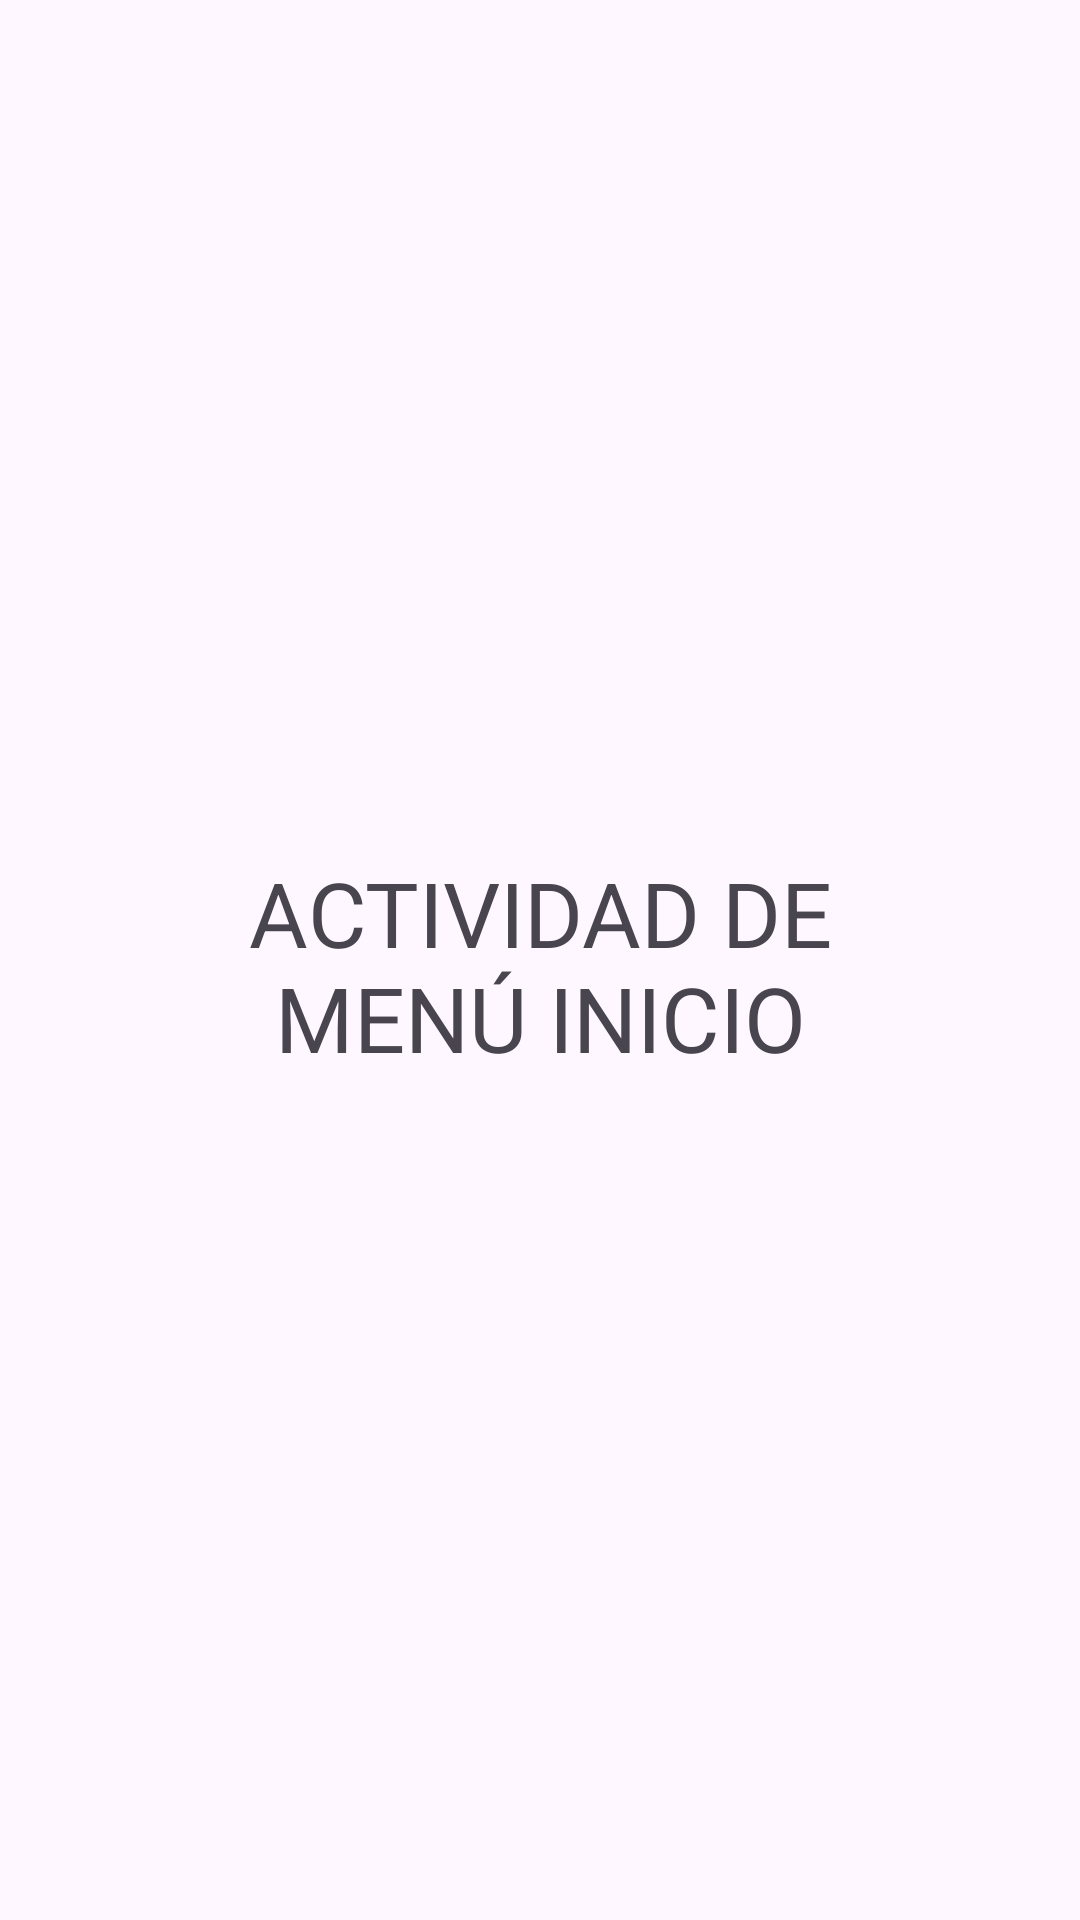

The Android layout XML behind this screen, and the referenced resources:
<!-- AndroidManifest.xml: application theme Theme.CntgApp -->
<!-- res/layout/actividad_menu_pantalla.xml -->
<?xml version="1.0" encoding="utf-8"?>
<androidx.constraintlayout.widget.ConstraintLayout xmlns:android="http://schemas.android.com/apk/res/android"
    xmlns:app="http://schemas.android.com/apk/res-auto"
    xmlns:tools="http://schemas.android.com/tools"
    android:layout_width="match_parent"
    android:layout_height="match_parent">

    <TextView
        android:id="@+id/textView"
        android:layout_width="228dp"
        android:layout_height="72dp"
        android:text="ACTIVIDAD DE MENÚ INICIO"
        android:textSize="30sp"
        android:gravity="center"
        app:layout_constraintBottom_toBottomOf="parent"
        app:layout_constraintEnd_toEndOf="parent"
        app:layout_constraintStart_toStartOf="parent"
        app:layout_constraintTop_toTopOf="parent" />

</androidx.constraintlayout.widget.ConstraintLayout>
<!-- resources referenced by this layout -->
<resources>
  <style name="Theme.CntgApp" parent="Base.Theme.CntgApp" />
  <style name="Base.Theme.CntgApp" parent="Theme.Material3.DayNight.NoActionBar">
          
          
      </style>
</resources>
